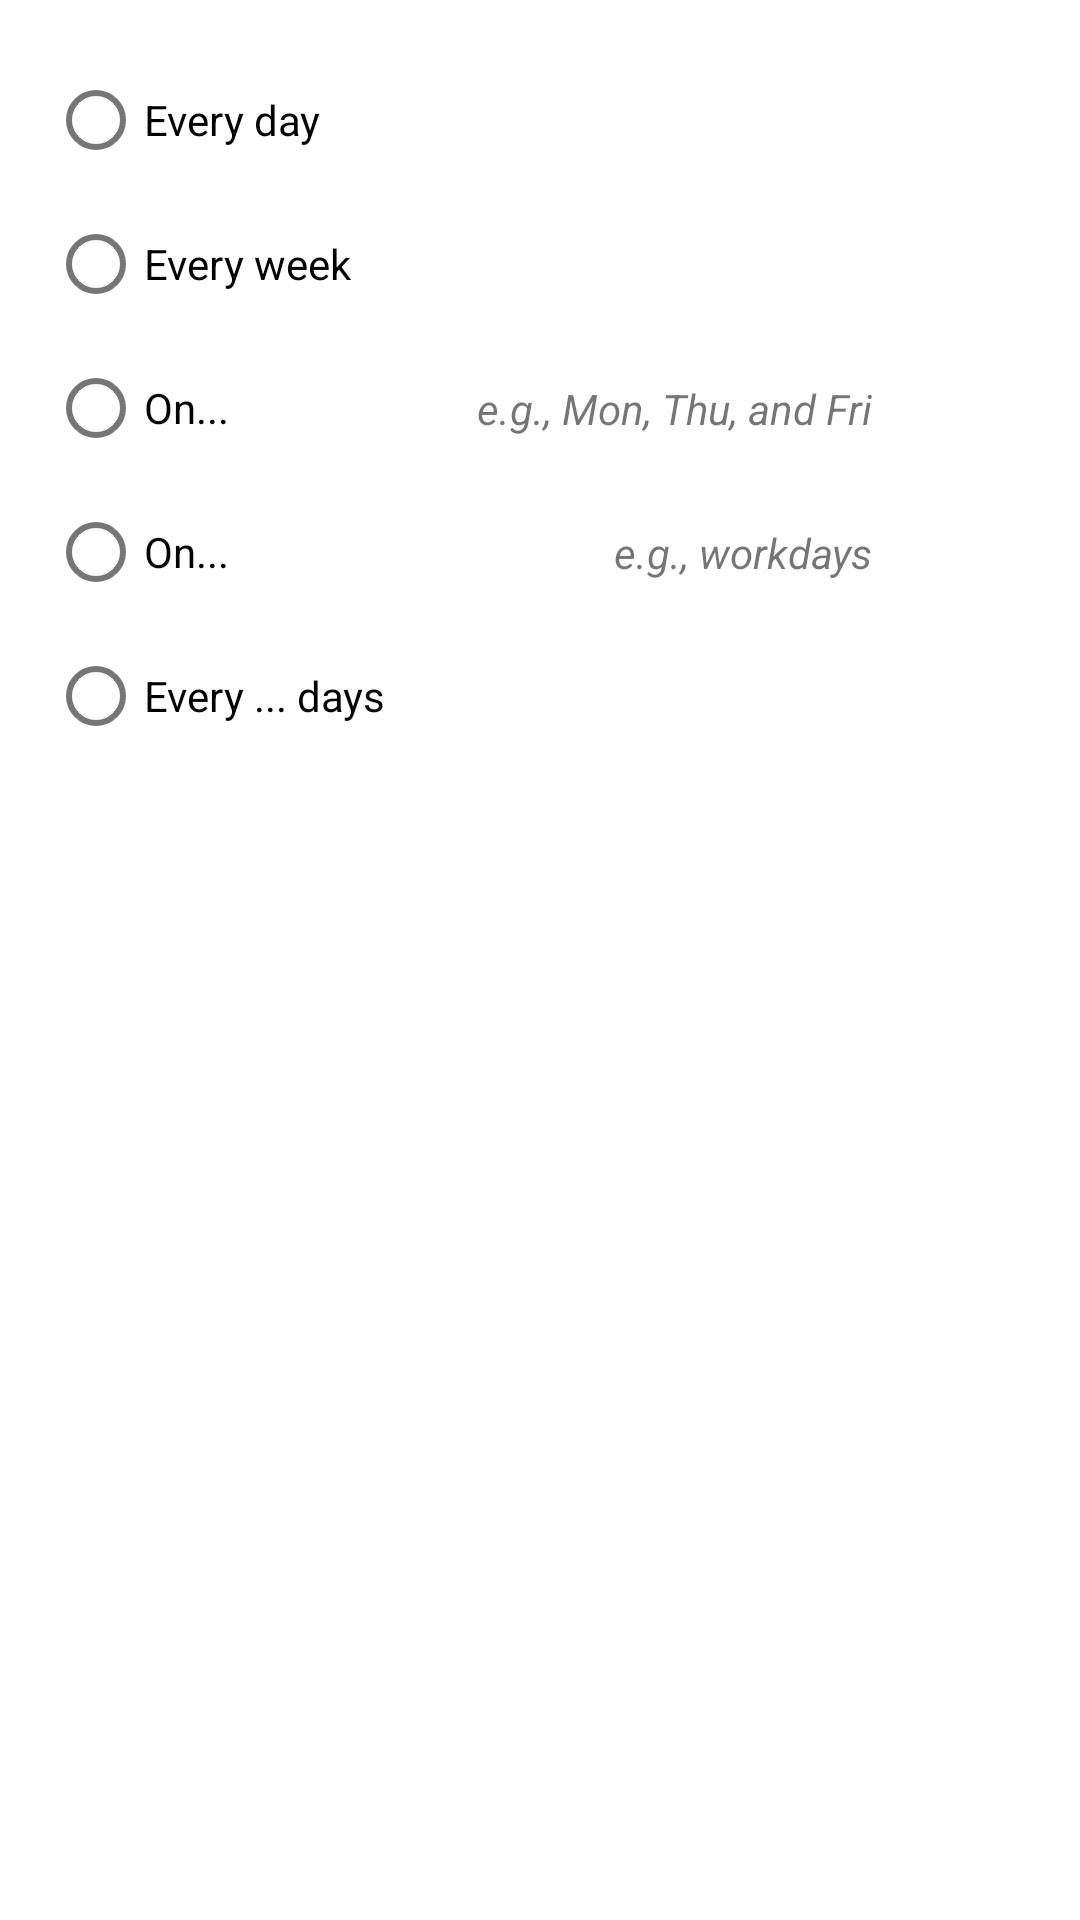

Android layout source for this screen:
<!-- AndroidManifest.xml: application theme AppTheme -->
<!-- res/layout/dialog_create_edict_days.xml -->
<?xml version="1.0" encoding="utf-8"?>
<androidx.constraintlayout.widget.ConstraintLayout
    xmlns:android="http://schemas.android.com/apk/res/android"
    xmlns:app="http://schemas.android.com/apk/res-auto"
    xmlns:tools="http://schemas.android.com/tools"
    android:layout_width="wrap_content"
    android:layout_height="wrap_content"
    android:background="@drawable/dialog_background_default"
    android:padding="16dp"
    >

    <com.google.android.material.radiobutton.MaterialRadioButton
        android:id="@+id/daily_rb"
        android:layout_width="275dp"
        android:layout_height="wrap_content"
        android:text="Every day"
        app:layout_constraintStart_toStartOf="parent"
        app:layout_constraintTop_toTopOf="parent"
        />

    <com.google.android.material.radiobutton.MaterialRadioButton
        android:id="@+id/weekly_rb"
        android:layout_width="0dp"
        android:layout_height="wrap_content"
        android:text="Every week"
        app:layout_constraintEnd_toEndOf="@+id/daily_rb"
        app:layout_constraintStart_toStartOf="@+id/daily_rb"
        app:layout_constraintTop_toBottomOf="@+id/daily_rb"
        />

    <TextView
        android:id="@+id/on_days_txt"
        style="@style/Preference.Text.Title.Example"
        android:layout_width="wrap_content"
        android:layout_height="wrap_content"
        android:text="e.g., Mon, Thu, and Fri"
        android:textStyle="italic"
        app:layout_constraintBottom_toBottomOf="@+id/on_days_rb"
        app:layout_constraintEnd_toEndOf="@+id/on_days_rb"
        app:layout_constraintTop_toBottomOf="@+id/weekly_rb"
        />

    <com.google.android.material.radiobutton.MaterialRadioButton
        android:id="@+id/on_days_rb"
        android:layout_width="0dp"
        android:layout_height="wrap_content"
        android:text="On..."
        app:layout_constraintEnd_toEndOf="@+id/weekly_rb"
        app:layout_constraintStart_toStartOf="@+id/weekly_rb"
        app:layout_constraintTop_toBottomOf="@+id/weekly_rb"
        />

    <TextView
        android:id="@+id/on_text_days_txt"
        style="@style/Preference.Text.Title.Example"
        android:layout_width="wrap_content"
        android:layout_height="wrap_content"
        android:text="e.g., workdays"
        android:textStyle="italic"
        app:layout_constraintBottom_toBottomOf="@+id/on_text_days_rb"
        app:layout_constraintEnd_toEndOf="@+id/on_text_days_rb"
        app:layout_constraintTop_toBottomOf="@+id/on_days_rb"
        />

    <com.google.android.material.radiobutton.MaterialRadioButton
        android:id="@+id/on_text_days_rb"
        android:layout_width="0dp"
        android:layout_height="wrap_content"

        android:text="On..."
        app:layout_constraintEnd_toEndOf="@+id/on_days_rb"
        app:layout_constraintStart_toStartOf="@+id/on_days_rb"
        app:layout_constraintTop_toBottomOf="@+id/on_days_rb"
        />

    <com.google.android.material.radiobutton.MaterialRadioButton
        android:id="@+id/var_days_rb"
        android:layout_width="0dp"
        android:layout_height="wrap_content"
        android:text="Every ... days"
        app:layout_constraintEnd_toEndOf="@+id/on_text_days_rb"
        app:layout_constraintStart_toStartOf="@+id/on_text_days_rb"
        app:layout_constraintTop_toBottomOf="@+id/on_text_days_rb"
        />

</androidx.constraintlayout.widget.ConstraintLayout>
<!-- resources referenced by this layout -->
<resources>
  <!-- drawable dialog_background_default (drawable) -->
  <?xml version="1.0" encoding="utf-8"?>
  <shape
      xmlns:android="http://schemas.android.com/apk/res/android"
      android:shape="rectangle"
      >
      <solid
          android:color="#fff"
          />
      <corners
          android:bottomLeftRadius="8dp"
          android:bottomRightRadius="8dp"
          android:topLeftRadius="8dp"
          android:topRightRadius="8dp"
          />
  </shape>
  <style name="AppTheme" parent="Theme.MaterialComponents.Light.DarkActionBar">
          <item name="colorPrimary">@color/colorPrimary</item>
          <item name="colorPrimaryDark">@color/colorPrimaryDark</item>
          <item name="colorAccent">@color/colorAccent</item>
      </style>
  <color name="colorPrimary">#212121</color>
  <color name="colorPrimaryDark">#000000</color>
  <color name="colorAccent">#aa00ff</color>
</resources>
